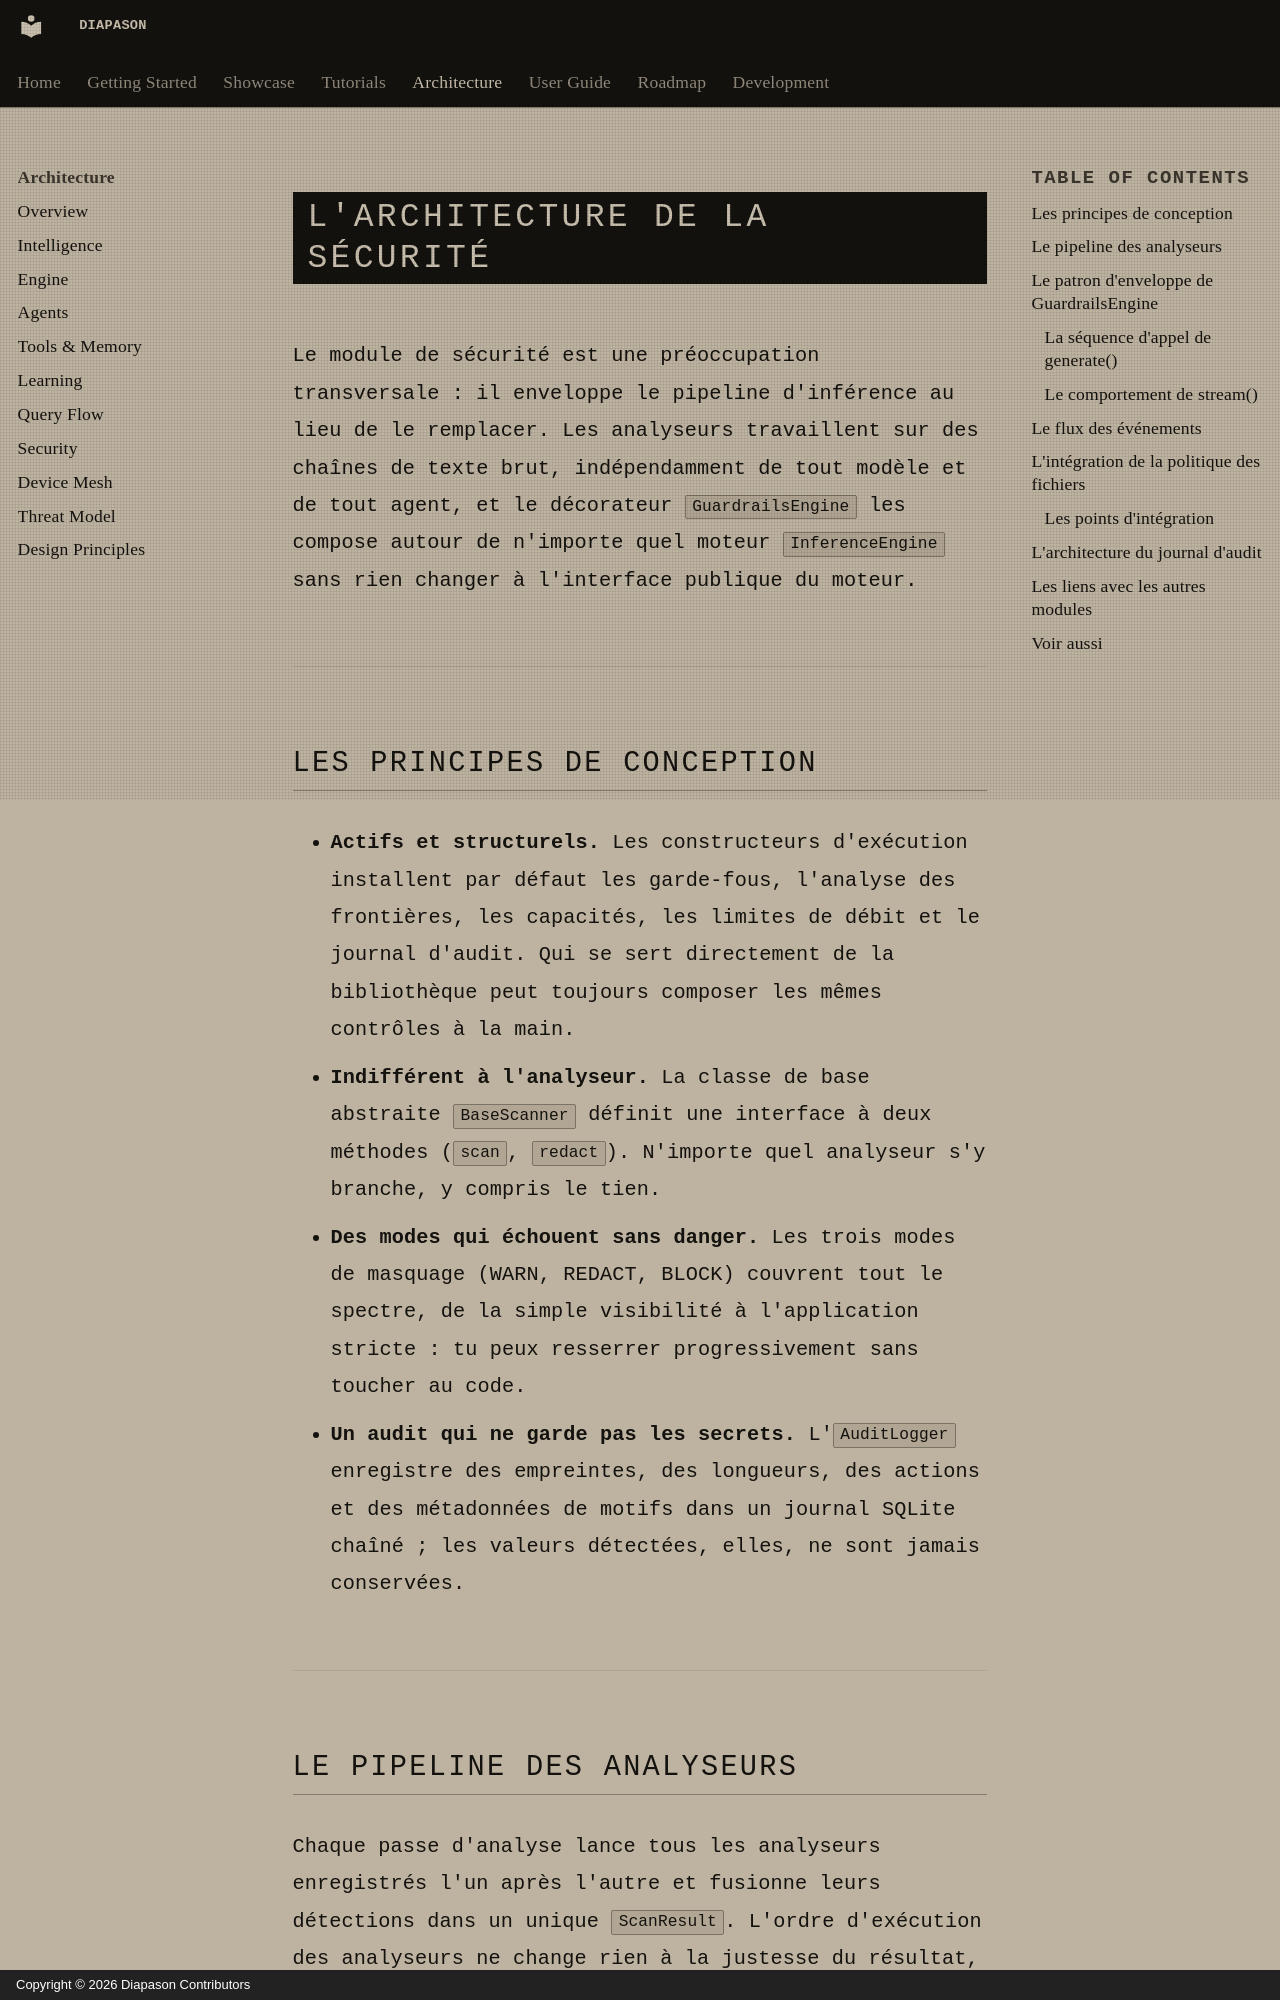

repository: carlitoetienne01-spec/Diapason · page: architecture/security/index.html · generator: mkdocs · copyright: Copyright © 2026 Diapason Contributors

# L'architecture de la sécurité

Le module de sécurité est une préoccupation transversale : il enveloppe le pipeline d'inférence au lieu de le remplacer. Les analyseurs travaillent sur des chaînes de texte brut, indépendamment de tout modèle et de tout agent, et le décorateur `GuardrailsEngine` les compose autour de n'importe quel moteur `InferenceEngine` sans rien changer à l'interface publique du moteur.

---

## Les principes de conception

- **Actifs et structurels.** Les constructeurs d'exécution installent par défaut les garde-fous, l'analyse des frontières, les capacités, les limites de débit et le journal d'audit. Qui se sert directement de la bibliothèque peut toujours composer les mêmes contrôles à la main.
- **Indifférent à l'analyseur.** La classe de base abstraite `BaseScanner` définit une interface à deux méthodes (`scan`, `redact`). N'importe quel analyseur s'y branche, y compris le tien.
- **Des modes qui échouent sans danger.** Les trois modes de masquage (WARN, REDACT, BLOCK) couvrent tout le spectre, de la simple visibilité à l'application stricte : tu peux resserrer progressivement sans toucher au code.
- **Un audit qui ne garde pas les secrets.** L'`AuditLogger` enregistre des empreintes, des longueurs, des actions et des métadonnées de motifs dans un journal SQLite chaîné ; les valeurs détectées, elles, ne sont jamais conservées.

---
